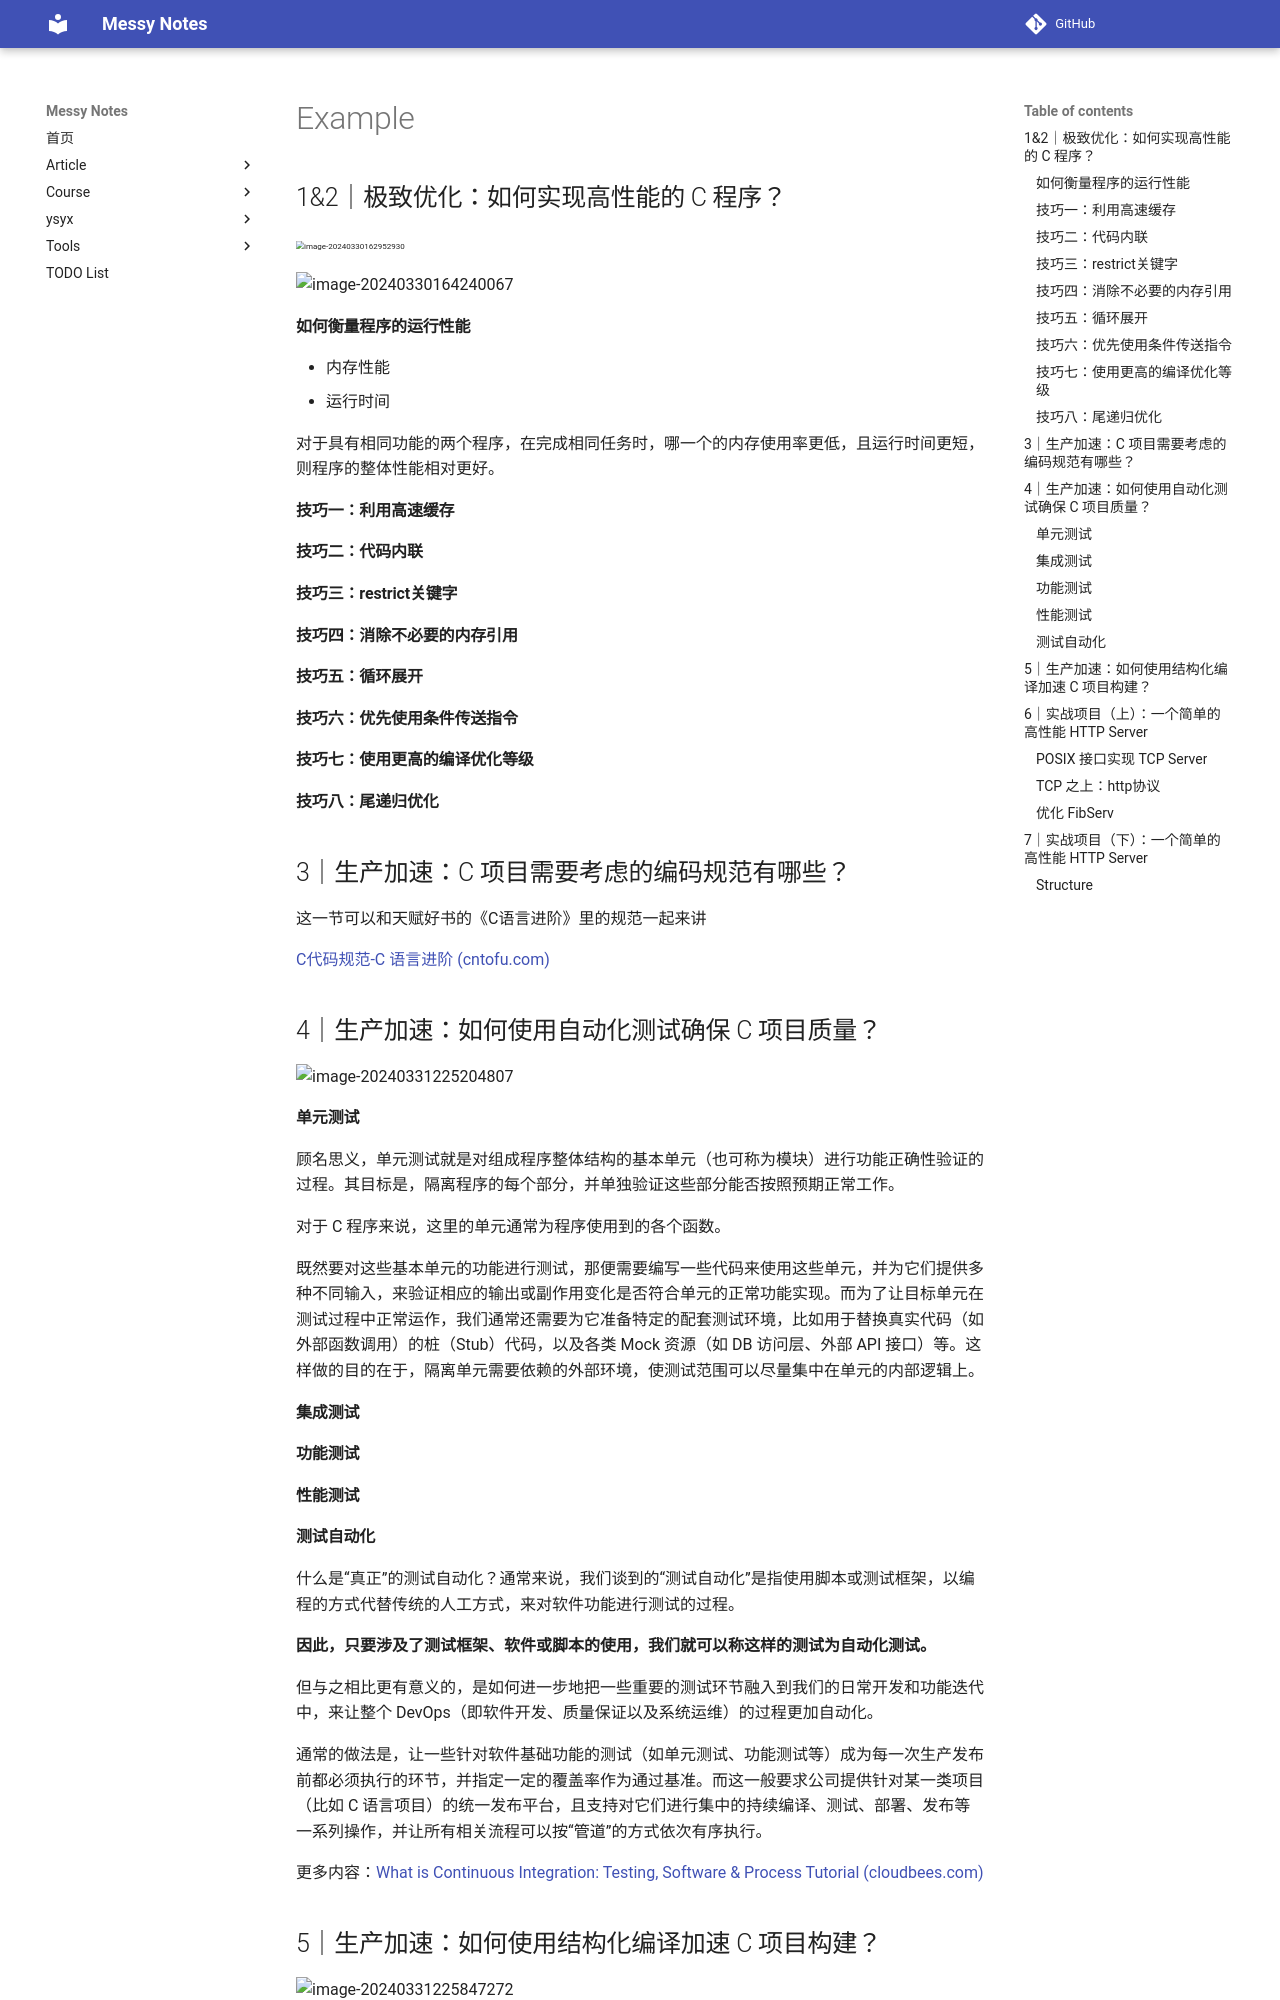

repository: JAILuo/notes · page: Language/C_asm/Other courses/In-depth complication and linking/2. 实战篇/工程/example.html · generator: mkdocs

## 1&2｜极致优化：如何实现高性能的 C 程序？



<img src="pic/image-20240330162952930.png" alt="image-20240330162952930" style="zoom:50%;" />

![image-20240330164240067](pic/image-20240330164240067.png)

#### 如何衡量程序的运行性能

- 内存性能
- 运行时间

对于具有相同功能的两个程序，在完成相同任务时，哪一个的内存使用率更低，且运行时间更短，则程序的整体性能相对更好。







#### 技巧一：利用高速缓存





#### 技巧二：代码内联





#### 技巧三：restrict关键字





#### 技巧四：消除不必要的内存引用



#### 技巧五：循环展开





#### 技巧六：优先使用条件传送指令





#### 技巧七：使用更高的编译优化等级





#### 技巧八：尾递归优化







## 3｜生产加速：C 项目需要考虑的编码规范有哪些？

这一节可以和天赋好书的《C语言进阶》里的规范一起来讲

[C代码规范-C 语言进阶 (cntofu.com)](https://www.cntofu.com/book/102/book/chapter-0/04.md)





## 4｜生产加速：如何使用自动化测试确保 C 项目质量？

![image-20240331225204807](pic/image-20240331225204807.png)



#### 单元测试

顾名思义，单元测试就是对组成程序整体结构的基本单元（也可称为模块）进行功能正确性验证的过程。其目标是，隔离程序的每个部分，并单独验证这些部分能否按照预期正常工作。

对于 C 程序来说，这里的单元通常为程序使用到的各个函数。

既然要对这些基本单元的功能进行测试，那便需要编写一些代码来使用这些单元，并为它们提供多种不同输入，来验证相应的输出或副作用变化是否符合单元的正常功能实现。而为了让目标单元在测试过程中正常运作，我们通常还需要为它准备特定的配套测试环境，比如用于替换真实代码（如外部函数调用）的桩（Stub）代码，以及各类 Mock 资源（如 DB 访问层、外部 API 接口）等。这样做的目的在于，隔离单元需要依赖的外部环境，使测试范围可以尽量集中在单元的内部逻辑上。





#### 集成测试





#### 功能测试





#### 性能测试





#### 测试自动化

什么是“真正”的测试自动化？通常来说，我们谈到的“测试自动化”是指使用脚本或测试框架，以编程的方式代替传统的人工方式，来对软件功能进行测试的过程。

**因此，只要涉及了测试框架、软件或脚本的使用，我们就可以称这样的测试为自动化测试。**

但与之相比更有意义的，是如何进一步地把一些重要的测试环节融入到我们的日常开发和功能迭代中，来让整个 DevOps（即软件开发、质量保证以及系统运维）的过程更加自动化。

通常的做法是，让一些针对软件基础功能的测试（如单元测试、功能测试等）成为每一次生产发布前都必须执行的环节，并指定一定的覆盖率作为通过基准。而这一般要求公司提供针对某一类项目（比如 C 语言项目）的统一发布平台，且支持对它们进行集中的持续编译、测试、部署、发布等一系列操作，并让所有相关流程可以按“管道”的方式依次有序执行。

更多内容：[What is Continuous Integration: Testing, Software & Process Tutorial (cloudbees.com)](https://www.cloudbees.com/continuous-delivery/continuous-integration)







## 5｜生产加速：如何使用结构化编译加速 C 项目构建？

![image-20240331225847272](pic/image-20240331225847272.png)











## 6｜实战项目（上）：一个简单的高性能 HTTP Server

![image-20240414165940004](pic/image-20240414165940004.png)
